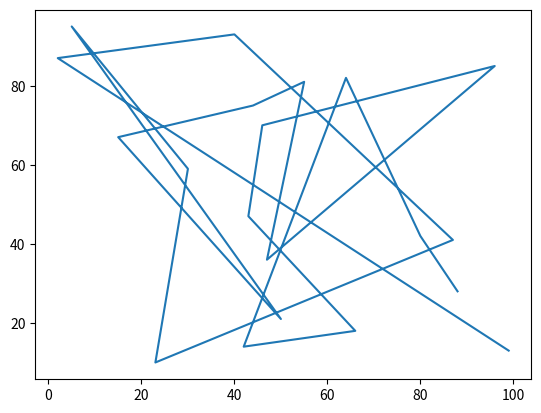

Here is the Python script that generated this plot:
import matplotlib.pyplot as plt
import random

dados1 = random.sample(range(100), k=20)
dados2 = random.sample(range(100), k=20)

plt.plot(dados1, dados2) # pyplot gerencia a figura e o eixo
plt.show()
